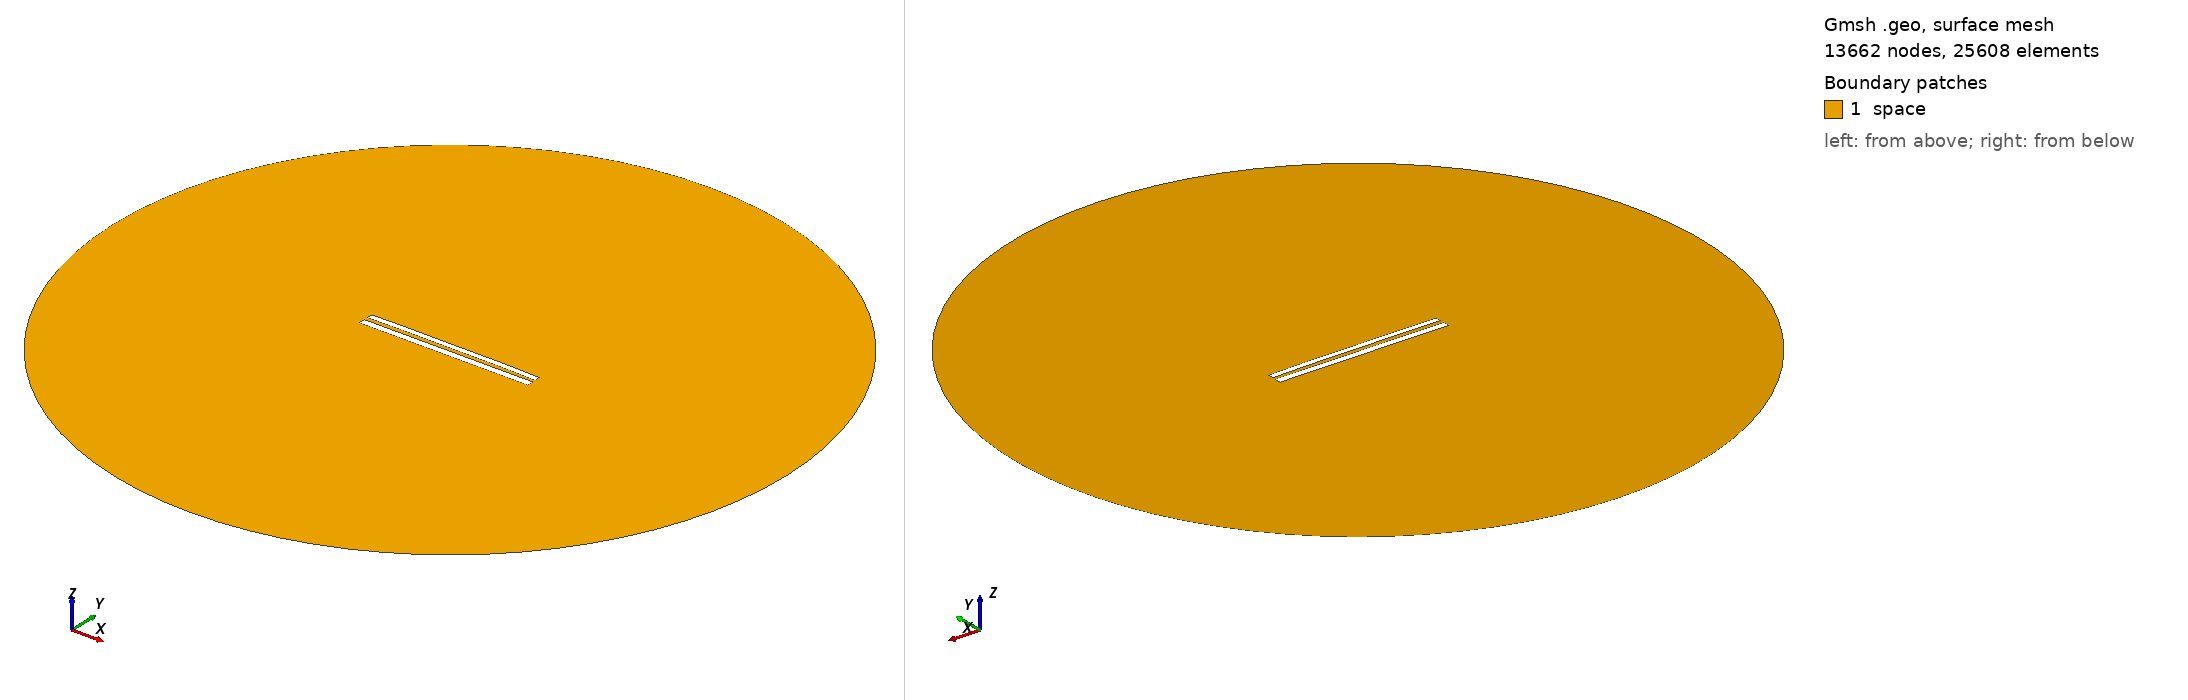

Gmsh geometry script, surface-meshed: 13662 nodes, 25608 surface elements. Boundary patches (legend numbers): 1 space. Left view from above one corner, right view from below the opposite corner. Legend entries are the model's physical surfaces. The drawing asked Gmsh for element sizes between 1% and 20% of the model's largest extent; the script's own settings can give other sizes.

=== 8364.geo (drawn) ===
//---------------------------------------
// Geometry kernel
//---------------------------------------

SetFactory("OpenCASCADE");



//---------------------------------------
// Parameters of the geometry
//---------------------------------------

// Overetch of the upper plate
overetch = 0.25;

// Distance between the plates
distance = 2.25;

// Discretization over the x axis (for the deformation)
nx = 50; 

// Length of the plate
L = 100 - overetch; 

// Number of modes
n = 4; 

// 1st mode coefficient
coeff(1) = -0.075;
beta(1) = 0.596864 * 3.1415926535 / L;

// 2nd mode coefficient
coeff(2) = 0.15;
beta(2) = 1.49418 * 3.1415926535 / L;

// 3rd mode coefficient
coeff(3) = 0.0;
beta(3) = 2.50025 * 3.1415926535 / L;

// 4th mode coefficient
coeff(4) = 0.07499999999999998;
beta(4) = 3.49999 * 3.1415926535 / L;



//---------------------------------------
// Upper plate (deformed rectangle)
//---------------------------------------

// Coordiantes of the upper plate
xmin = -50;
xmax = 50 - overetch;

// Height of the upper plate
yheight = 4 - 2 * overetch;

// Indexes of the points
UpperID[] = {};
LowerID[] = {};
LeftID[] = {};
RightID[] = {};

// Point index
p = 1;

// Horizontal edges
For i In {1:nx}
    x = xmin + (i-1)*(xmax - xmin)/(nx-1);

    y_bottom = distance / 2 + overetch;
    For j In {1:n}
        C = (Cosh(beta(j)*L) + Cos(beta(j)*L)) / (Sinh(beta(j)*L) + Sin(beta(j)*L));
        y_bottom  = y_bottom + coeff(j) * (Cosh(beta(j)*(x+50)) - Cos(beta(j)*(x+50)) - C * (Sinh(beta(j)*(x+50)) - Sin(beta(j)*(x+50))));
    EndFor

    y_top = y_bottom + yheight;

    Point(p) = {x, y_top, 0, 1.0};
    UpperID[i] = p;
    p = p + 1;

    Point(p) = {x, y_bottom, 0, 1.0};
    LowerID[i] = p;
    p = p + 1;
EndFor

// Create point lists
UpperPts[] = {}; LowerPts[] = {};
For i In {1:nx}
  UpperPts[] += {UpperID[i]};
  LowerPts[] += {LowerID[i]};
EndFor

// Build splines
Spline(1) = {UpperPts[]};
Spline(2) = {LowerPts[]};
Line(3) = {LowerPts[nx-1], UpperPts[nx-1]};
Line(4) = {LowerPts[0], UpperPts[0]};

// Build the plane surface
Curve Loop(1) = {2, 3, -1, -4};
Plane Surface(1) = {1};



//---------------------------------------
// Lower plate (rectangle)
//---------------------------------------

// Vertices
Point(1001) = {-50, -1, 0, 1.0};
Point(1002) = { 50, -1, 0, 1.0};
Point(1003) = { 50,  -5, 0, 1.0};
Point(1004) = {-50,  -5, 0, 1.0};

// Edges
Line(5) = {1001, 1002};
Line(6) = {1002, 1003};
Line(7) = {1003, 1004};
Line(8) = {1004, 1001};

// Plane surface
Line Loop(2) = {5, 6, 7, 8};
Plane Surface(2) = {2}; 



//---------------------------------------
// Outer (fictious) boundary
//---------------------------------------

// Points
Point(1005) = {0, 0, 0};       // Center
Point(1006) = {200, 0, 0};     // Start point
Point(1007) = {0, 200, 0};     // 90 degrees
Point(1008) = {-200, 0, 0};    // 180 degrees
Point(1009) = {0, -200, 0};    // 270 degrees

// Circle arcs (each needs start, center, end)
Circle(9) = {1006, 1005, 1007};
Circle(10) = {1007, 1005, 1008};
Circle(11) = {1008, 1005, 1009};
Circle(12) = {1009, 1005, 1006};

// Plane surface for the entire domain
Curve Loop(3) = {9, 10, 11, 12};
Surface(3) = {3};

// Subtract the plates from the whole domain to obtain the actual domain where we want to solve the equations
BooleanDifference{ Surface{3}; Delete; }{ Surface{1}; Surface{2}; Delete; }




//---------------------------------------
// Transfinite Lines/Curves
//---------------------------------------

// Set the number of points on the boundaries
r = 7;

// Plates
Transfinite Curve {1, 2} = 50*r Using Progression 1;
Transfinite Curve {3, 4} = 2*r Using Progression 1;
Transfinite Line {5, 7} = 50*r Using Progression 1;
Transfinite Line {6, 8} = 2*r Using Progression 1;

// Outer boundary
Transfinite Line {9, 10, 11, 12} = 20 Using Progression 1;



//---------------------------------------
// Physical groups
//---------------------------------------                

// Physical curves (boundaries)
Physical Line("force_segment", 10) = {2};
Physical Line("upper_plate", 11) = {1, 3, 4};
Physical Line("lower_plate", 12) = {5, 6, 7, 8};
Physical Line("boundary", 20) = {9, 10, 11, 12};

// Physical Surfaces
Physical Surface("space", 30) = {3};



//---------------------------------------
// 6. Generate the Mesh
//---------------------------------------

// 2D mesh generation
Mesh 2;
